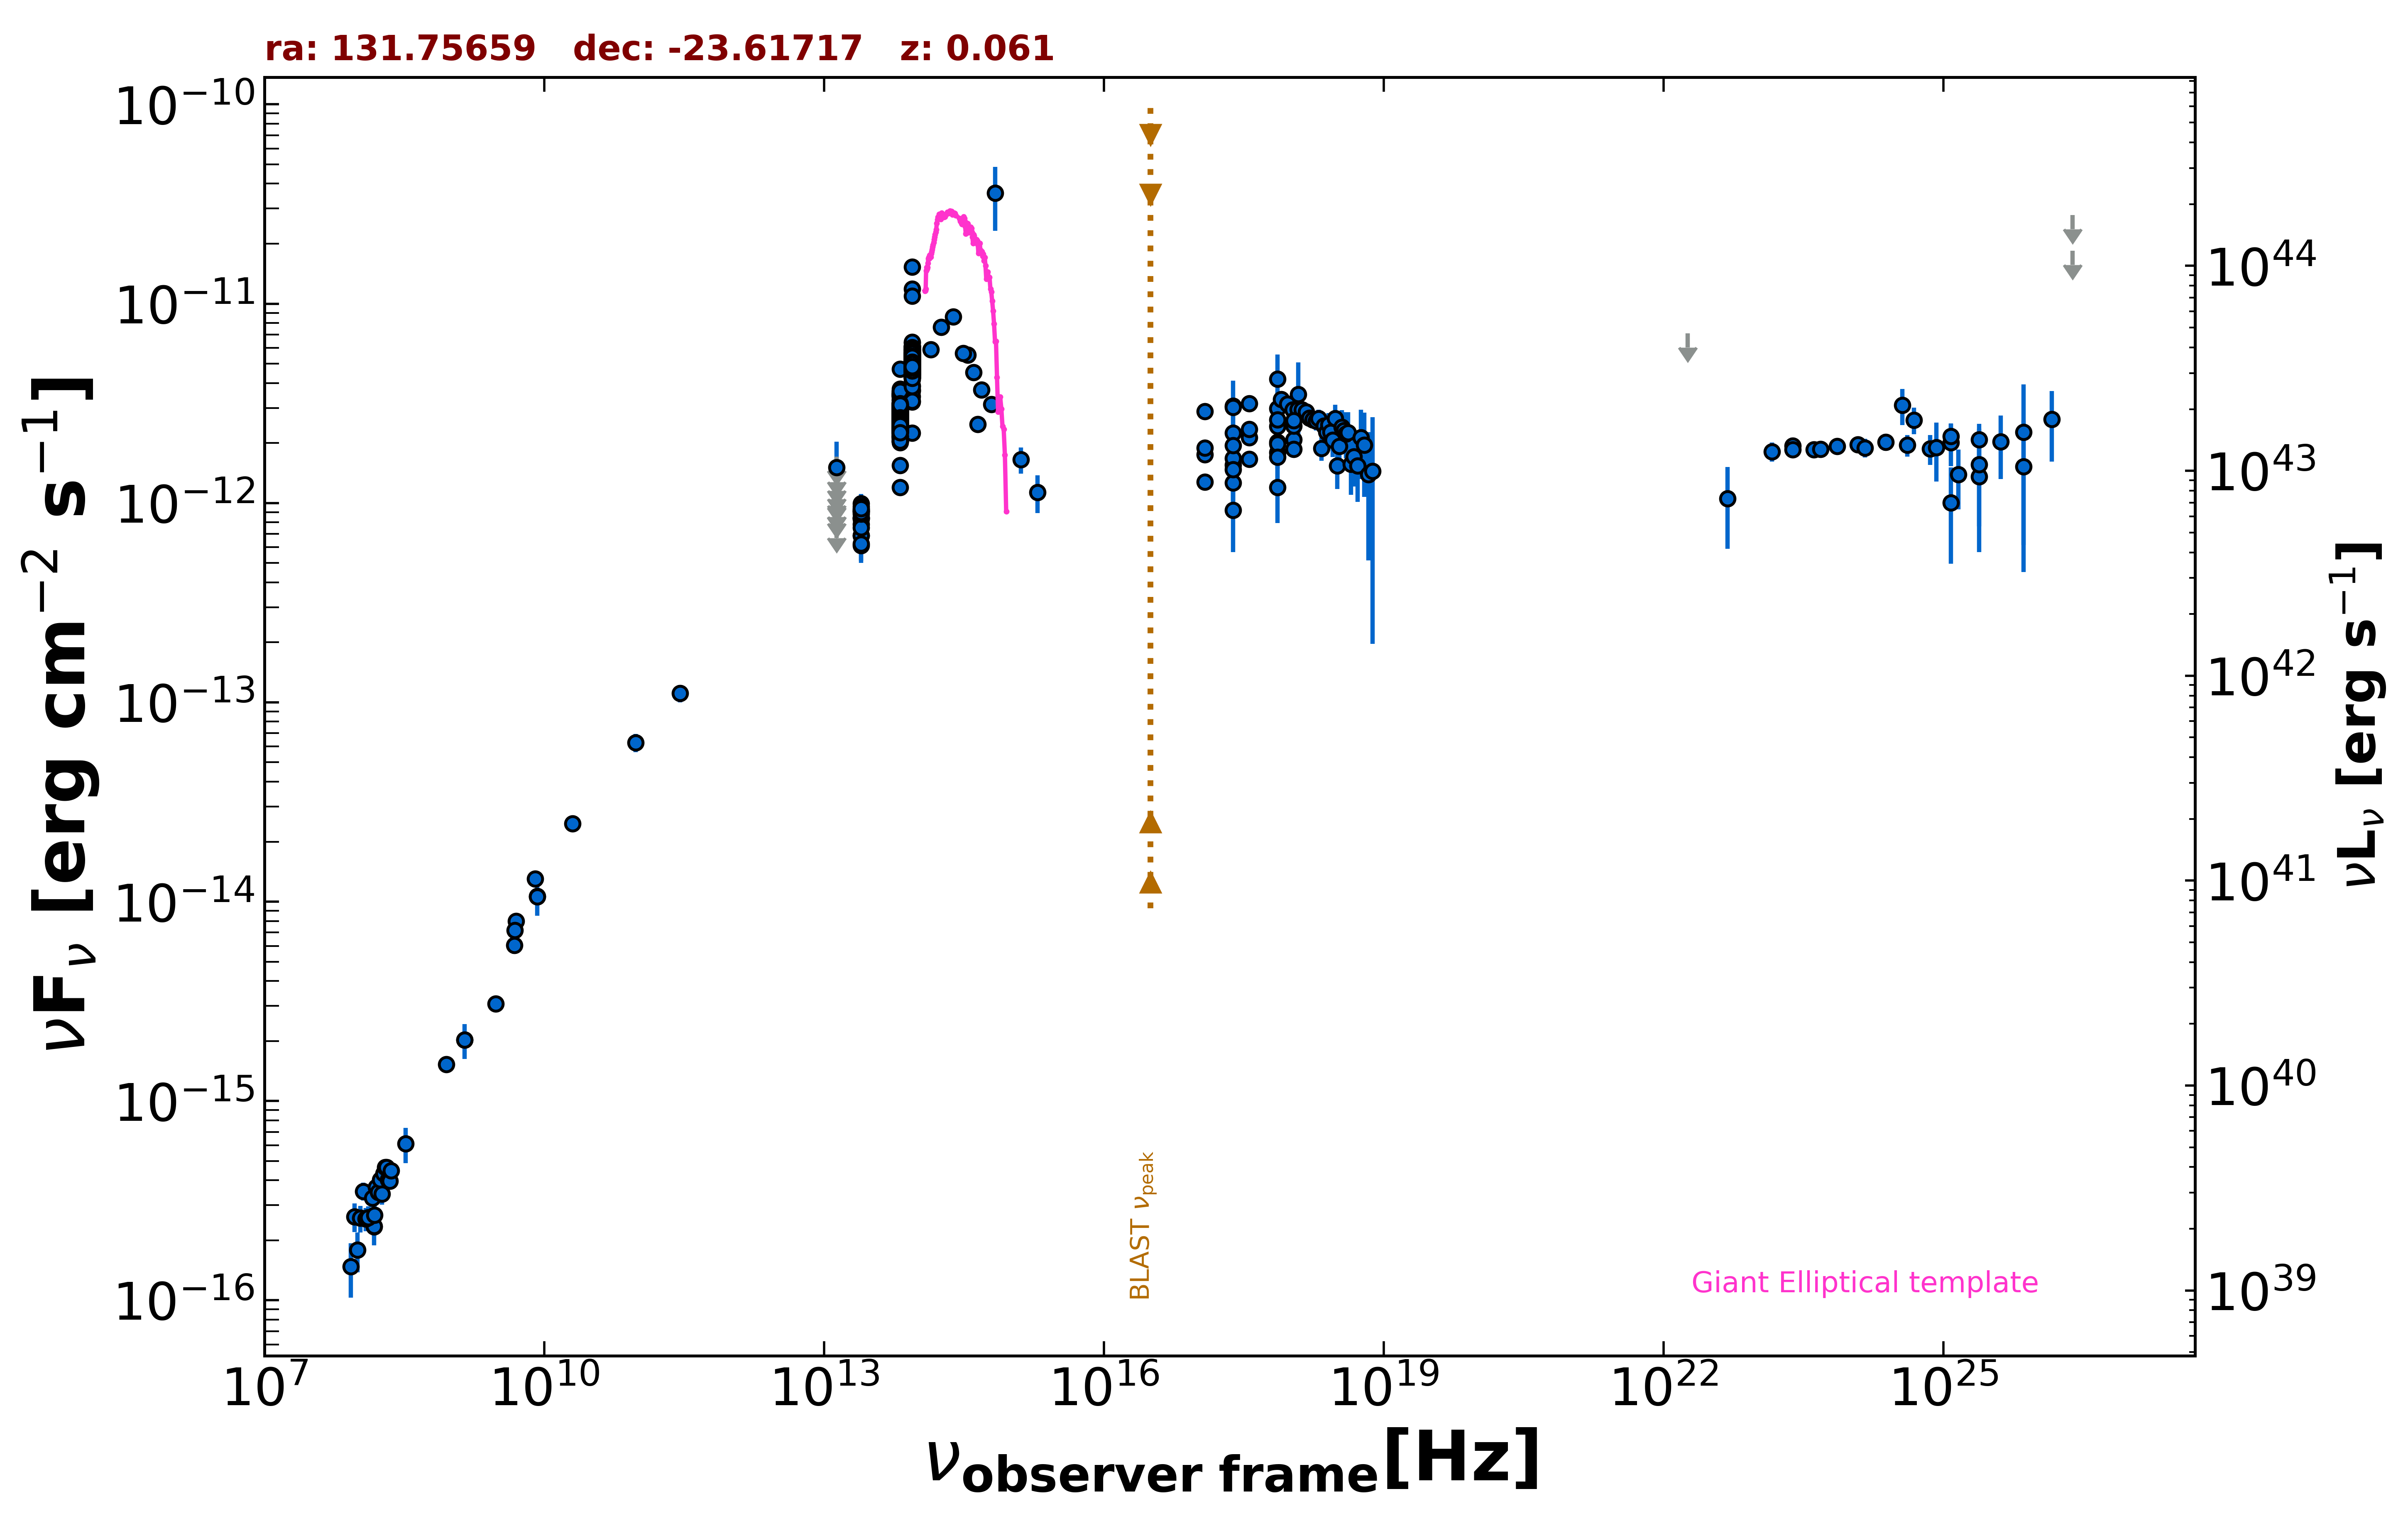

The data file committed next to this chart (first rows):
freq., flux, err_flux, MJD_start, MJD_end, flag, catalog, reference
1.400e+09, 2.030e-15, 6.200e-17, 55000, 55000, , NVSS, Condon et al. 1998  AJ  115  1693
8.870e+08, 1.525e-15, 1.110e-16, 55000, 55000, , RACS, Hale et al. 2021  PASA  38  e058
3.000e+09, 3.082e-15, 3.750e-17, 55000, 55000, , VLASSQL, Gordon et al. 2021  ApJS  255  30
2.418e+17, 3.069e-12, 1.043e-12, 55000, 55000, , XMMSL2, Saxton et al. 2008  A&A  480  611
7.253e+17, 4.199e-12, 1.354e-12, 55000, 55000, , XMMSL2, Saxton et al. 2008  A&A  480  611
2.418e+17, 9.218e-13, 3.551e-13, 55000, 55000, , XMMSL2, Saxton et al. 2008  A&A  480  611
7.253e+17, 1.201e-12, 4.074e-13, 55000, 55000, , XMMSL2, Saxton et al. 2008  A&A  480  611
2.418e+17, 1.552e-12, 5.879e-13, 55000, 55000, , XMMSL2, Saxton et al. 2008  A&A  480  611
7.253e+17, 1.794e-12, 6.360e-13, 55000, 55000, , XMMSL2, Saxton et al. 2008  A&A  480  611
2.418e+17, 1.673e-12, 4.855e-13, 55000, 55000, , XMMSL2, Saxton et al. 2008  A&A  480  611
7.253e+17, 2.023e-12, 5.325e-13, 55000, 55000, , XMMSL2, Saxton et al. 2008  A&A  480  611
2.418e+17, 2.251e-12, 5.325e-13, 55000, 55000, , XMMSL2, Saxton et al. 2008  A&A  480  611
7.253e+17, 2.976e-12, 6.185e-13, 55000, 55000, , XMMSL2, Saxton et al. 2008  A&A  480  611
1.209e+18, 3.510e-12, 1.563e-12, 55000, 55000, , XMMSL2, Saxton et al. 2008  A&A  480  611
2.418e+17, 1.263e-12, 2.350e-13, 55000, 55000, , RASS, Boller et al. 2016  A&A  103  1
2.418e+17, 1.945e-12, 9.000e-14, 55551, 57376, , 1OUSX, Giommi et al. in preparation
1.209e+17, 1.754e-12, 9.000e-14, 55551, 57376, , 1OUSX, Giommi et al. in preparation
3.627e+17, 2.135e-12, 9.100e-14, 55551, 57376, , 1OUSX, Giommi et al. in preparation
7.253e+17, 1.980e-12, 5.500e-14, 55551, 57376, , 1OUSX, Giommi et al. in preparation
1.088e+18, 2.078e-12, 1.140e-13, 55551, 57376, , 1OUSX, Giommi et al. in preparation
7.253e+17, 2.425e-12, 6.850e-14, 55000, 55000, , 2SXPS, Evans et al. 2020  ApJS  247  54
1.209e+17, 1.890e-12, 1.000e-13, 55000, 55000, , 2SXPS, Evans et al. 2020  ApJS  247  54
3.627e+17, 2.347e-12, 1.010e-13, 55000, 55000, , 2SXPS, Evans et al. 2020  ApJS  247  54
1.088e+18, 2.438e-12, 1.370e-13, 55000, 55000, , 2SXPS, Evans et al. 2020  ApJS  247  54
1.500e+08, 2.342e-16, 2.430e-17, 55000, 55000, , TGSS150, Intema et al. 2017  A&A  598  A781
5.000e+09, 8.000e-15, 4.000e-16, 55000, 55000, , AT20G, Murphy et al. 2010  MNRAS  402  2403
8.000e+09, 1.304e-14, 7.200e-16, 55000, 55000, , AT20G, Murphy et al. 2010  MNRAS  402  2403
2.000e+10, 2.460e-14, 1.600e-15, 55000, 55000, , AT20G, Murphy et al. 2010  MNRAS  402  2403
8.400e+09, 1.063e-14, 0.000e+00, 55000, 55000, , CRATES, Healey et al. 2007  ApJS  171  61
4.800e+09, 6.048e-15, 5.760e-16, 55000, 55000, , PMN, Griffith et al. 1993-1996  VizieR  VIII/…
2.850e+11, 1.111e-13, 1.138e-14, 57183, 57183, , ALMA, Bonato et al. 2019  MNRAS  485  1188
9.506e+10, 6.274e-14, 6.650e-15, 57183, 57183, , ALMA, Bonato et al. 2019  MNRAS  485  1188
1.389e+14, 5.884e-12, 4.230e-13, 55000, 55000, , 2MASS, Skrutskie et al. 2006  AJ  131  1163
1.804e+14, 7.625e-12, 6.750e-13, 55000, 55000, , 2MASS, Skrutskie et al. 2006  AJ  131  1163
2.427e+14, 8.581e-12, 6.170e-13, 55000, 55000, , 2MASS, Skrutskie et al. 2006  AJ  131  1163
8.817e+13, 3.667e-12, 6.000e-15, 55000, 55000, , UNWISE, Schlafly et al. 2019  ApJS  240  30
6.517e+13, 2.234e-12, 6.000e-15, 55000, 55000, , UNWISE, Schlafly et al. 2019  ApJS  240  30
8.817e+13, 4.787e-12, 1.010e-13, 55000, 55000, , WISE, Wright et al. 2010  AJ  140  1868
6.517e+13, 2.465e-12, 5.000e-14, 55000, 55000, , WISE, Wright et al. 2010  AJ  140  1868
2.498e+13, 8.316e-13, 3.750e-14, 55000, 55000, , WISE, Wright et al. 2010  AJ  140  1868
1.363e+13, 6.356e-13, 1.392e-13, 55000, 55000, , WISE, Wright et al. 2010  AJ  140  1868
8.817e+13, 5.288e-12, 1.220e-13, 56975, 56975, , NEOWISE, Mainzer et al. 2014  ApJ  792  30
6.517e+13, 2.600e-12, 7.150e-14, 56975, 56975, , NEOWISE, Mainzer et al. 2014  ApJ  792  30
8.817e+13, 4.774e-12, 8.350e-14, 56975, 56975, , NEOWISE, Mainzer et al. 2014  ApJ  792  30
6.517e+13, 2.579e-12, 6.900e-14, 56975, 56975, , NEOWISE, Mainzer et al. 2014  ApJ  792  30
8.817e+13, 5.196e-12, 1.100e-13, 56975, 56975, , NEOWISE, Mainzer et al. 2014  ApJ  792  30
6.517e+13, 2.804e-12, 9.550e-14, 56975, 56975, , NEOWISE, Mainzer et al. 2014  ApJ  792  30
8.817e+13, 5.868e-12, 1.240e-13, 57342, 57342, , NEOWISE, Mainzer et al. 2014  ApJ  792  30
6.517e+13, 2.589e-12, 7.850e-14, 57342, 57342, , NEOWISE, Mainzer et al. 2014  ApJ  792  30
8.817e+13, 5.537e-12, 1.070e-13, 57342, 57342, , NEOWISE, Mainzer et al. 2014  ApJ  792  30
6.517e+13, 3.170e-12, 7.600e-14, 57342, 57342, , NEOWISE, Mainzer et al. 2014  ApJ  792  30
8.817e+13, 5.421e-12, 1.300e-13, 57342, 57342, , NEOWISE, Mainzer et al. 2014  ApJ  792  30
6.517e+13, 2.792e-12, 7.950e-14, 57342, 57342, , NEOWISE, Mainzer et al. 2014  ApJ  792  30
8.817e+13, 5.215e-12, 1.060e-13, 57342, 57342, , NEOWISE, Mainzer et al. 2014  ApJ  792  30
6.517e+13, 3.301e-12, 8.200e-14, 57342, 57342, , NEOWISE, Mainzer et al. 2014  ApJ  792  30
8.817e+13, 5.729e-12, 1.210e-13, 57342, 57342, , NEOWISE, Mainzer et al. 2014  ApJ  792  30
6.517e+13, 3.033e-12, 8.100e-14, 57342, 57342, , NEOWISE, Mainzer et al. 2014  ApJ  792  30
8.817e+13, 5.573e-12, 1.230e-13, 57342, 57342, , NEOWISE, Mainzer et al. 2014  ApJ  792  30
6.517e+13, 3.072e-12, 7.650e-14, 57342, 57342, , NEOWISE, Mainzer et al. 2014  ApJ  792  30
8.817e+13, 5.486e-12, 1.215e-13, 57342, 57342, , NEOWISE, Mainzer et al. 2014  ApJ  792  30
... 755 more rows
